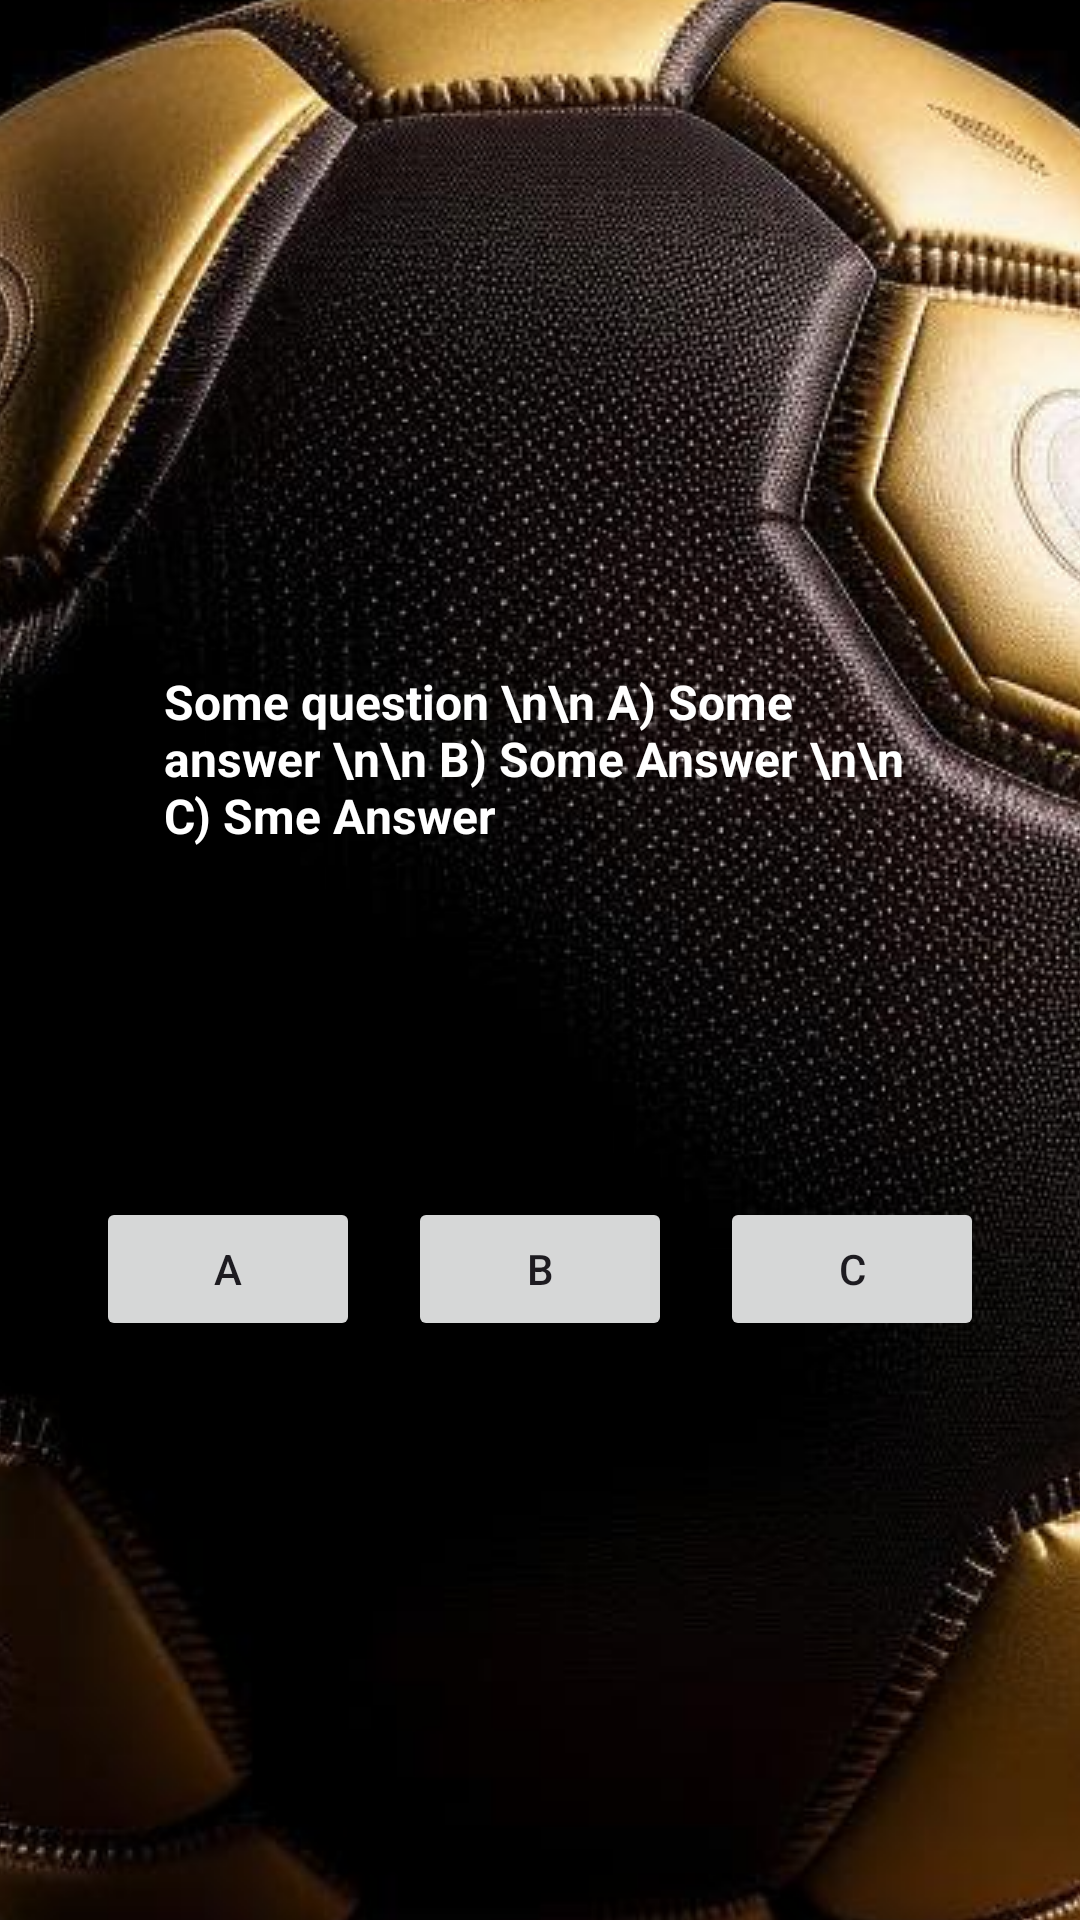

Layout XML and referenced resources for this Android screen:
<!-- AndroidManifest.xml: application theme Theme.DTtest -->
<!-- res/layout/fragment_quiz.xml -->
<?xml version="1.0" encoding="utf-8"?>
<androidx.constraintlayout.widget.ConstraintLayout
    android:id="@+id/mLayout"
    xmlns:android="http://schemas.android.com/apk/res/android"
    xmlns:app="http://schemas.android.com/apk/res-auto"
    xmlns:tools="http://schemas.android.com/tools"
    android:layout_width="match_parent"
    android:layout_height="match_parent"
    tools:context="box99.bsport.quiz.QuizFragment"
    android:background="@drawable/background">

    <TextView
        android:id="@+id/tvQuestion"
        android:layout_width="250dp"
        android:layout_height="wrap_content"
        android:text="Some question \n\n A) Some answer \n\n B) Some Answer \n\n C) Sme Answer"
        android:textColor="@color/white"
        android:textSize="16sp"
        android:textStyle="bold"
        app:layout_constraintBottom_toTopOf="@+id/buttonA"
        app:layout_constraintEnd_toEndOf="parent"
        app:layout_constraintHorizontal_bias="0.496"
        app:layout_constraintStart_toStartOf="parent"
        app:layout_constraintTop_toTopOf="parent"
        app:layout_constraintVertical_bias="0.657" />

    <Button
        android:id="@+id/buttonA"
        android:layout_width="wrap_content"
        android:layout_height="wrap_content"
        android:layout_marginStart="32dp"
        android:text="A"
        app:layout_constraintBottom_toBottomOf="parent"
        app:layout_constraintStart_toStartOf="parent"
        app:layout_constraintTop_toTopOf="parent"
        app:layout_constraintVertical_bias="0.674" />

    <Button
        android:id="@+id/buttonB"
        android:layout_width="wrap_content"
        android:layout_height="wrap_content"
        android:text="B"
        app:layout_constraintBottom_toBottomOf="parent"
        app:layout_constraintEnd_toStartOf="@+id/buttonC"
        app:layout_constraintStart_toEndOf="@+id/buttonA"
        app:layout_constraintTop_toTopOf="parent"
        app:layout_constraintVertical_bias="0.674" />

    <Button
        android:id="@+id/buttonC"
        android:layout_width="wrap_content"
        android:layout_height="wrap_content"
        android:layout_marginEnd="32dp"
        android:text="C"
        app:layout_constraintBottom_toBottomOf="parent"
        app:layout_constraintEnd_toEndOf="parent"
        app:layout_constraintTop_toTopOf="parent"
        app:layout_constraintVertical_bias="0.674" />

</androidx.constraintlayout.widget.ConstraintLayout>
<!-- resources referenced by this layout -->
<resources>
  <!-- drawable background (drawable) -->
  <?xml version="1.0" encoding="utf-8"?>
  <bitmap xmlns:android="http://schemas.android.com/apk/res/android"
      android:gravity="center"
      android:src="@drawable/kandinsky_download_1695908957682" />
  <style name="Theme.DTtest" parent="Base.Theme.DTtest" />
  <!-- drawable kandinsky_download_1695908957682: png bitmap (drawable, 637994 bytes) -->
  <style name="Base.Theme.DTtest" parent="Theme.Material3.DayNight.NoActionBar">
          
          
      </style>
  <!-- not gathered from this repository: default colours our renderer supplied (Android Studio template values) -->
  <color name="white">#FFFFFFFF</color>
</resources>
